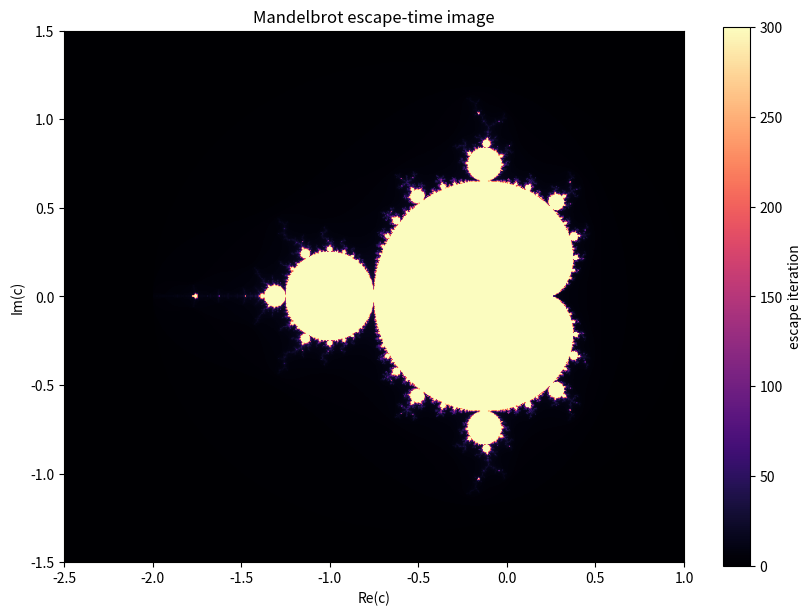
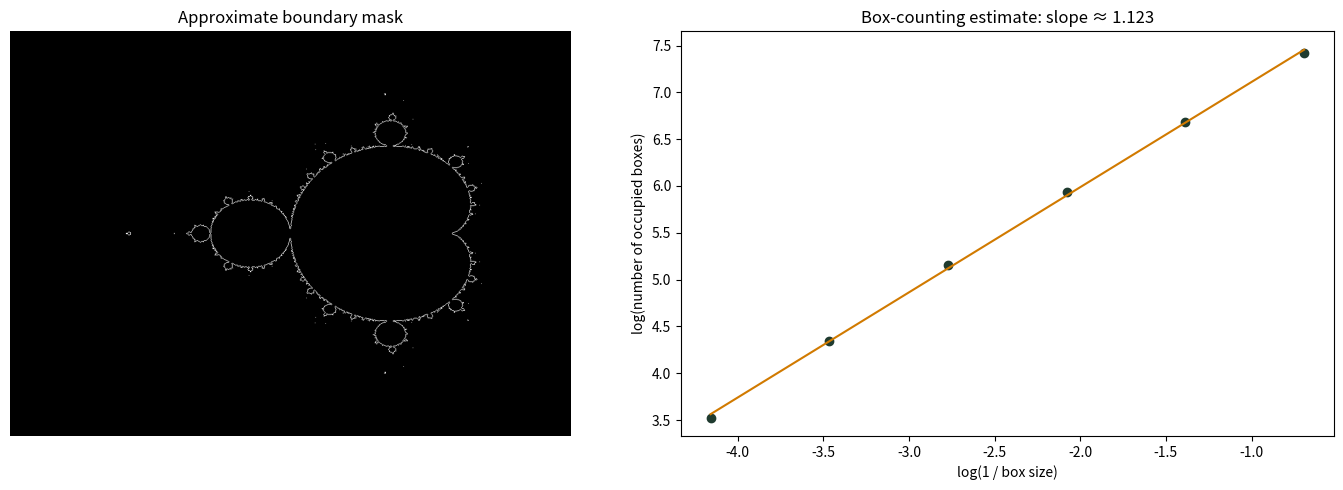

The matplotlib source for these figures, in order:
import numpy as np
import matplotlib.pyplot as plt


def mandelbrot(xmin=-2.5, xmax=1.0, ymin=-1.5, ymax=1.5, width=900, height=650, max_iter=250):
    x = np.linspace(xmin, xmax, width)
    y = np.linspace(ymin, ymax, height)
    c = x[None, :] + 1j * y[:, None]
    z = np.zeros_like(c)
    escape = np.full(c.shape, max_iter, dtype=int)
    mask = np.ones(c.shape, dtype=bool)

    for i in range(max_iter):
        z[mask] = z[mask] * z[mask] + c[mask]
        escaped = np.abs(z) > 2
        newly_escaped = escaped & mask
        escape[newly_escaped] = i
        mask &= ~escaped

    return escape


escape = mandelbrot(max_iter=300)

plt.figure(figsize=(10, 7))
plt.imshow(escape, extent=[-2.5, 1.0, -1.5, 1.5], origin="lower", cmap="magma")
plt.xlabel("Re(c)")
plt.ylabel("Im(c)")
plt.title("Mandelbrot escape-time image")
plt.colorbar(label="escape iteration")
plt.show()


def approximate_boundary(escape, max_iter):
    inside = escape == max_iter
    neighbors = (
        np.roll(inside, 1, axis=0)
        & np.roll(inside, -1, axis=0)
        & np.roll(inside, 1, axis=1)
        & np.roll(inside, -1, axis=1)
    )
    return inside & ~neighbors


def box_count(binary_mask, box_size):
    rows, cols = binary_mask.shape
    count = 0
    for r in range(0, rows, box_size):
        for c in range(0, cols, box_size):
            block = binary_mask[r:r + box_size, c:c + box_size]
            if np.any(block):
                count += 1
    return count


def estimate_box_dimension(binary_mask, box_sizes):
    counts = np.array([box_count(binary_mask, s) for s in box_sizes], dtype=float)
    valid = counts > 0
    x = np.log(1 / np.array(box_sizes)[valid])
    y = np.log(counts[valid])
    slope, intercept = np.polyfit(x, y, 1)
    return slope, intercept, x, y


boundary = approximate_boundary(escape, max_iter=300)
box_sizes = [2, 4, 8, 16, 32, 64]
dimension, intercept, x, y = estimate_box_dimension(boundary, box_sizes)

fig, axes = plt.subplots(1, 2, figsize=(14, 5))
axes[0].imshow(boundary, cmap="gray", origin="lower")
axes[0].set_title("Approximate boundary mask")
axes[0].set_axis_off()

axes[1].scatter(x, y, color="#1f3b2f")
axes[1].plot(x, dimension * x + intercept, color="#d17a00")
axes[1].set_title(f"Box-counting estimate: slope ≈ {dimension:.3f}")
axes[1].set_xlabel("log(1 / box size)")
axes[1].set_ylabel("log(number of occupied boxes)")
plt.tight_layout()
plt.show()
